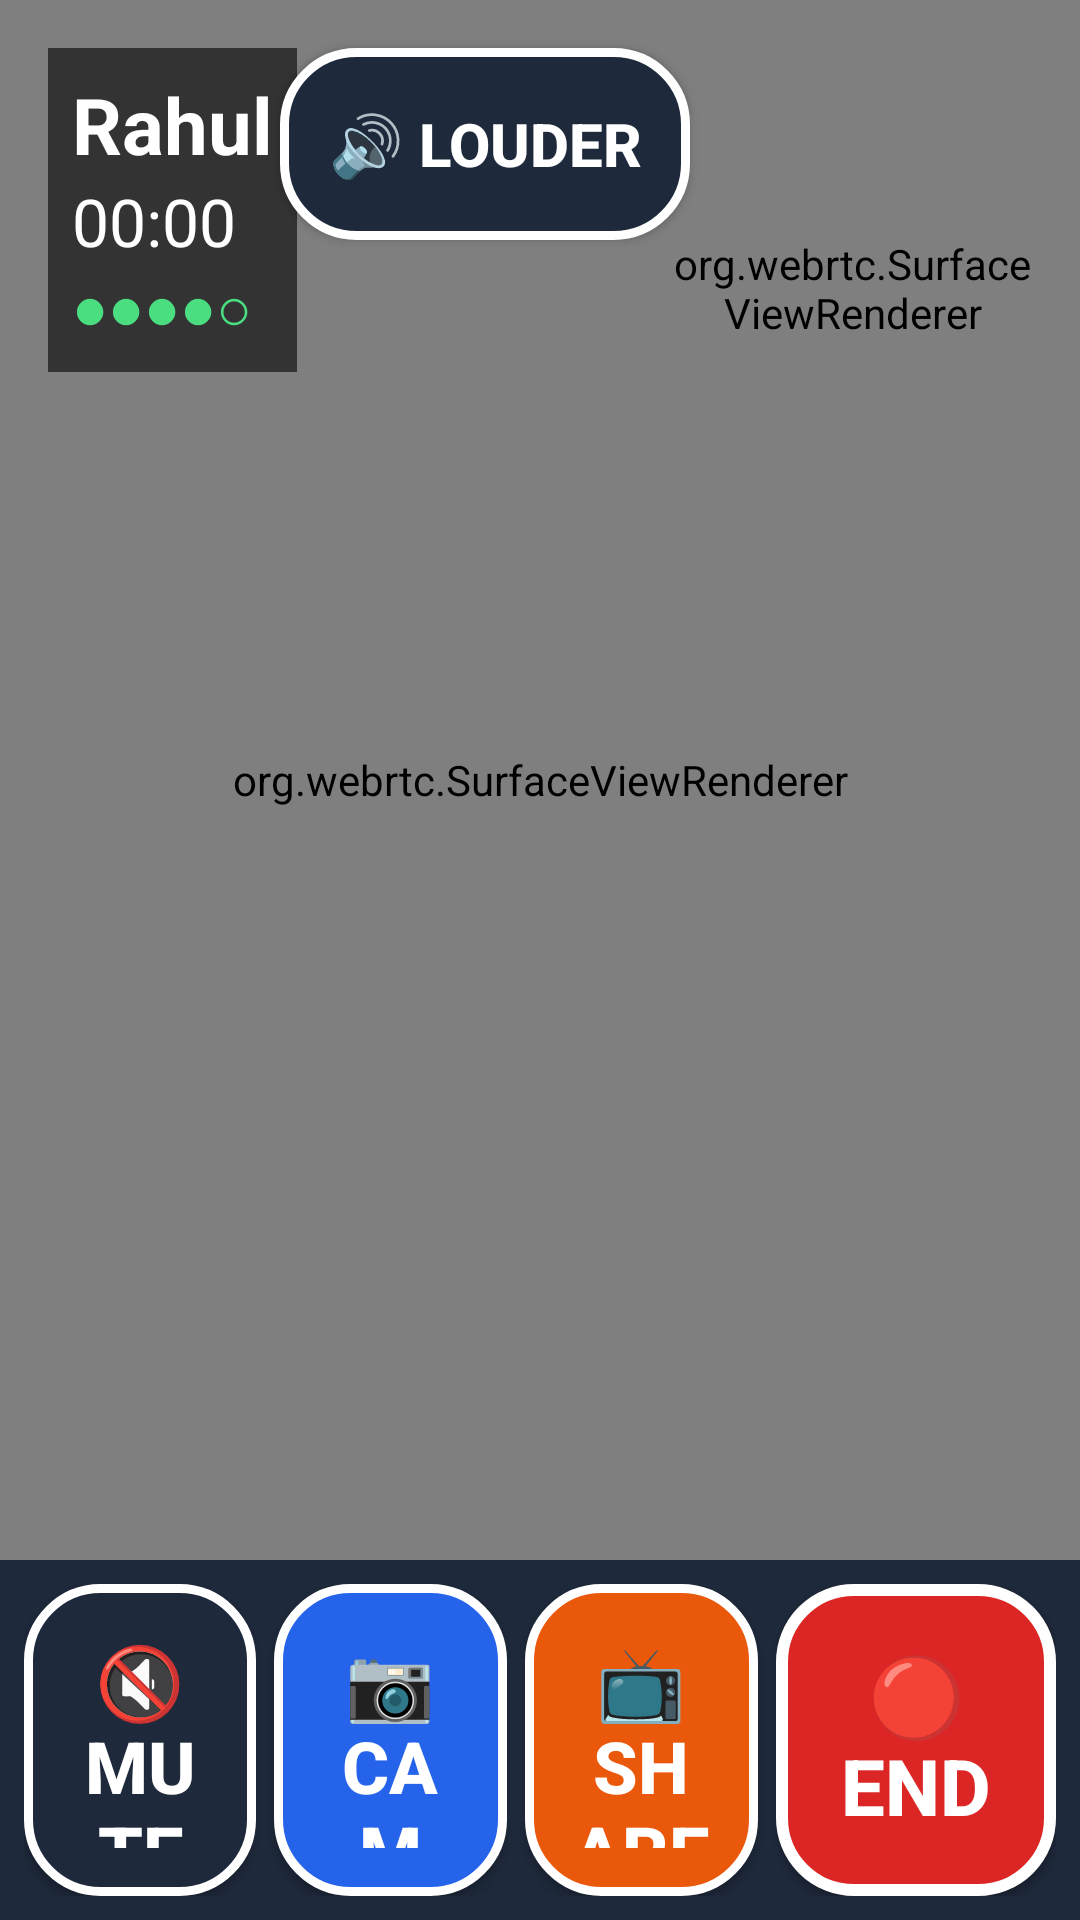

This screen was rendered from an Android layout file. Write that file and the resources it references.
<!-- AndroidManifest.xml: activity theme Theme.SeniorCall.Call -->
<!-- res/layout/activity_call.xml -->
<?xml version="1.0" encoding="utf-8"?>
<androidx.constraintlayout.widget.ConstraintLayout xmlns:android="http://schemas.android.com/apk/res/android"
    xmlns:app="http://schemas.android.com/apk/res-auto"
    android:id="@+id/rootCallView"
    android:layout_width="match_parent"
    android:layout_height="match_parent"
    android:background="@color/call_bg_dark">

    
    <org.webrtc.SurfaceViewRenderer
        android:id="@+id/remoteSurfaceRenderer"
        android:layout_width="0dp"
        android:layout_height="0dp"
        app:layout_constraintBottom_toTopOf="@id/layoutCallControls"
        app:layout_constraintEnd_toEndOf="parent"
        app:layout_constraintStart_toStartOf="parent"
        app:layout_constraintTop_toTopOf="parent" />

    
    <org.webrtc.SurfaceViewRenderer
        android:id="@+id/screenSurfaceRenderer"
        android:layout_width="0dp"
        android:layout_height="0dp"
        android:visibility="gone"
        app:layout_constraintBottom_toTopOf="@id/layoutCallControls"
        app:layout_constraintEnd_toEndOf="parent"
        app:layout_constraintStart_toStartOf="parent"
        app:layout_constraintTop_toTopOf="parent" />

    
    <org.webrtc.SurfaceViewRenderer
        android:id="@+id/localSurfaceRenderer"
        android:layout_width="120dp"
        android:layout_height="160dp"
        android:layout_marginTop="16dp"
        android:layout_marginEnd="16dp"
        app:layout_constraintEnd_toEndOf="parent"
        app:layout_constraintTop_toTopOf="parent" />

    
    <LinearLayout
        android:id="@+id/layoutCallMeta"
        android:layout_width="wrap_content"
        android:layout_height="wrap_content"
        android:layout_marginStart="16dp"
        android:layout_marginTop="16dp"
        android:background="#99000000"
        android:orientation="vertical"
        android:padding="8dp"
        app:layout_constraintStart_toStartOf="parent"
        app:layout_constraintTop_toTopOf="parent">

        <TextView
            android:id="@+id/tvPeerName"
            android:layout_width="wrap_content"
            android:layout_height="wrap_content"
            android:text="Rahul"
            android:textColor="@color/white"
            android:textSize="26sp"
            android:textStyle="bold" />

        <TextView
            android:id="@+id/tvCallDuration"
            android:layout_width="wrap_content"
            android:layout_height="wrap_content"
            android:text="00:00"
            android:textColor="@color/white"
            android:textSize="22sp" />

        <TextView
            android:id="@+id/tvCallQualityDots"
            android:layout_width="wrap_content"
            android:layout_height="wrap_content"
            android:text="●●●●○"
            android:textColor="#4ADE80"
            android:textSize="20sp" />
    </LinearLayout>

    
    <Button
        android:id="@+id/btnLouder"
        style="@style/SeniorButton"
        android:layout_width="wrap_content"
        android:layout_height="64dp"
        android:layout_marginTop="16dp"
        android:background="@drawable/bg_btn_neutral"
        android:text="@string/btn_louder"
        android:textSize="20sp"
        app:layout_constraintEnd_toStartOf="@id/localSurfaceRenderer"
        app:layout_constraintStart_toEndOf="@id/layoutCallMeta"
        app:layout_constraintTop_toTopOf="parent" />

    
    <LinearLayout
        android:id="@+id/layoutSharingBanner"
        android:layout_width="0dp"
        android:layout_height="wrap_content"
        android:background="@color/color_orange_share"
        android:gravity="center"
        android:orientation="horizontal"
        android:padding="12dp"
        android:visibility="gone"
        app:layout_constraintBottom_toTopOf="@id/layoutCallControls"
        app:layout_constraintEnd_toEndOf="parent"
        app:layout_constraintStart_toStartOf="parent">

        <TextView
            android:id="@+id/tvSharingBannerText"
            android:layout_width="0dp"
            android:layout_height="wrap_content"
            android:layout_weight="1"
            android:text="@string/sharing_banner"
            android:textColor="@color/white"
            android:textSize="24sp"
            android:textStyle="bold" />

        <Button
            android:id="@+id/btnStopSharingBanner"
            style="@style/SeniorButton"
            android:layout_width="wrap_content"
            android:layout_height="72dp"
            android:background="@drawable/bg_btn_decline"
            android:text="@string/btn_stop_share"
            android:textSize="22sp" />
    </LinearLayout>

    
    <LinearLayout
        android:id="@+id/layoutCallControls"
        android:layout_width="0dp"
        android:layout_height="120dp"
        android:background="#1E293B"
        android:gravity="center_vertical"
        android:orientation="horizontal"
        android:padding="8dp"
        app:layout_constraintBottom_toBottomOf="parent"
        app:layout_constraintEnd_toEndOf="parent"
        app:layout_constraintStart_toStartOf="parent">

        <Button
            android:id="@+id/btnMute"
            style="@style/SeniorButton"
            android:layout_width="0dp"
            android:layout_height="match_parent"
            android:layout_marginEnd="6dp"
            android:layout_weight="1"
            android:background="@drawable/bg_btn_neutral"
            android:text="@string/btn_mute"
            android:textSize="24sp" />

        <Button
            android:id="@+id/btnToggleCam"
            style="@style/SeniorButton"
            android:layout_width="0dp"
            android:layout_height="match_parent"
            android:layout_marginEnd="6dp"
            android:layout_weight="1"
            android:background="@drawable/bg_btn_video"
            android:text="@string/btn_camera_off"
            android:textSize="24sp" />

        <Button
            android:id="@+id/btnShareScreen"
            style="@style/SeniorButton"
            android:layout_width="0dp"
            android:layout_height="match_parent"
            android:layout_marginEnd="6dp"
            android:layout_weight="1"
            android:background="@drawable/bg_btn_share"
            android:text="@string/btn_share_screen"
            android:textSize="24sp" />

        <Button
            android:id="@+id/btnEndCall"
            style="@style/SeniorButton"
            android:layout_width="0dp"
            android:layout_height="match_parent"
            android:layout_weight="1.2"
            android:background="@drawable/bg_btn_decline"
            android:text="@string/btn_end_call"
            android:textSize="26sp" />

    </LinearLayout>

</androidx.constraintlayout.widget.ConstraintLayout>
<!-- resources referenced by this layout -->
<resources>
  <color name="call_bg_dark">#000000</color>
  <color name="color_orange_share">#EA580C</color>
  <color name="white">#FFFFFF</color>
  <!-- drawable bg_btn_decline (drawable) -->
  <?xml version="1.0" encoding="utf-8"?>
  <selector xmlns:android="http://schemas.android.com/apk/res/android">
      <item android:state_pressed="true">
          <shape android:shape="rectangle">
              <solid android:color="@color/color_red_end_pressed" />
              <corners android:radius="24dp" />
              <stroke android:width="4dp" android:color="@color/white" />
          </shape>
      </item>
      <item>
          <shape android:shape="rectangle">
              <solid android:color="@color/color_red_end" />
              <corners android:radius="24dp" />
              <stroke android:width="4dp" android:color="@color/white" />
          </shape>
      </item>
  </selector>
  <!-- drawable bg_btn_neutral (drawable) -->
  <?xml version="1.0" encoding="utf-8"?>
  <selector xmlns:android="http://schemas.android.com/apk/res/android">
      <item android:state_pressed="true">
          <shape android:shape="rectangle">
              <solid android:color="#334155" />
              <corners android:radius="24dp" />
              <stroke android:width="3dp" android:color="@color/white" />
          </shape>
      </item>
      <item>
          <shape android:shape="rectangle">
              <solid android:color="#1E293B" />
              <corners android:radius="24dp" />
              <stroke android:width="3dp" android:color="@color/white" />
          </shape>
      </item>
  </selector>
  <!-- drawable bg_btn_video (drawable) -->
  <?xml version="1.0" encoding="utf-8"?>
  <selector xmlns:android="http://schemas.android.com/apk/res/android">
      <item android:state_pressed="true">
          <shape android:shape="rectangle">
              <solid android:color="@color/color_blue_video_pressed" />
              <corners android:radius="24dp" />
              <stroke android:width="3dp" android:color="@color/white" />
          </shape>
      </item>
      <item>
          <shape android:shape="rectangle">
              <solid android:color="@color/color_blue_video" />
              <corners android:radius="24dp" />
              <stroke android:width="3dp" android:color="@color/white" />
          </shape>
      </item>
  </selector>
  <string name="btn_camera_off">📷 CAM OFF</string>
  <string name="btn_end_call">🔴 END</string>
  <string name="btn_louder">🔊 LOUDER</string>
  <string name="btn_mute">🔇 MUTE</string>
  <string name="btn_share_screen">📺 SHARE</string>
  <string name="btn_stop_share">🛑 STOP</string>
  <string name="sharing_banner">📺 %1$s can see your screen</string>
  <style name="SeniorButton" parent="Widget.AppCompat.Button">
          <item name="android:minHeight">96dp</item>
          <item name="android:minWidth">96dp</item>
          <item name="android:textSize">28sp</item>
          <item name="android:textStyle">bold</item>
          <item name="android:textColor">@color/white</item>
          <item name="android:textAllCaps">true</item>
          <item name="android:padding">16dp</item>
      </style>
  <style name="Theme.SeniorCall.Call" parent="Theme.AppCompat.NoActionBar">
          <item name="android:windowBackground">@color/call_bg_dark</item>
          <item name="android:windowFullscreen">true</item>
          <item name="android:keepScreenOn">true</item>
      </style>
  <color name="color_red_end_pressed">#B91C1C</color>
  <color name="color_red_end">#DC2626</color>
  <color name="color_orange_share_pressed">#C2410C</color>
  <color name="color_blue_video_pressed">#1D4ED8</color>
  <color name="color_blue_video">#2563EB</color>
</resources>
